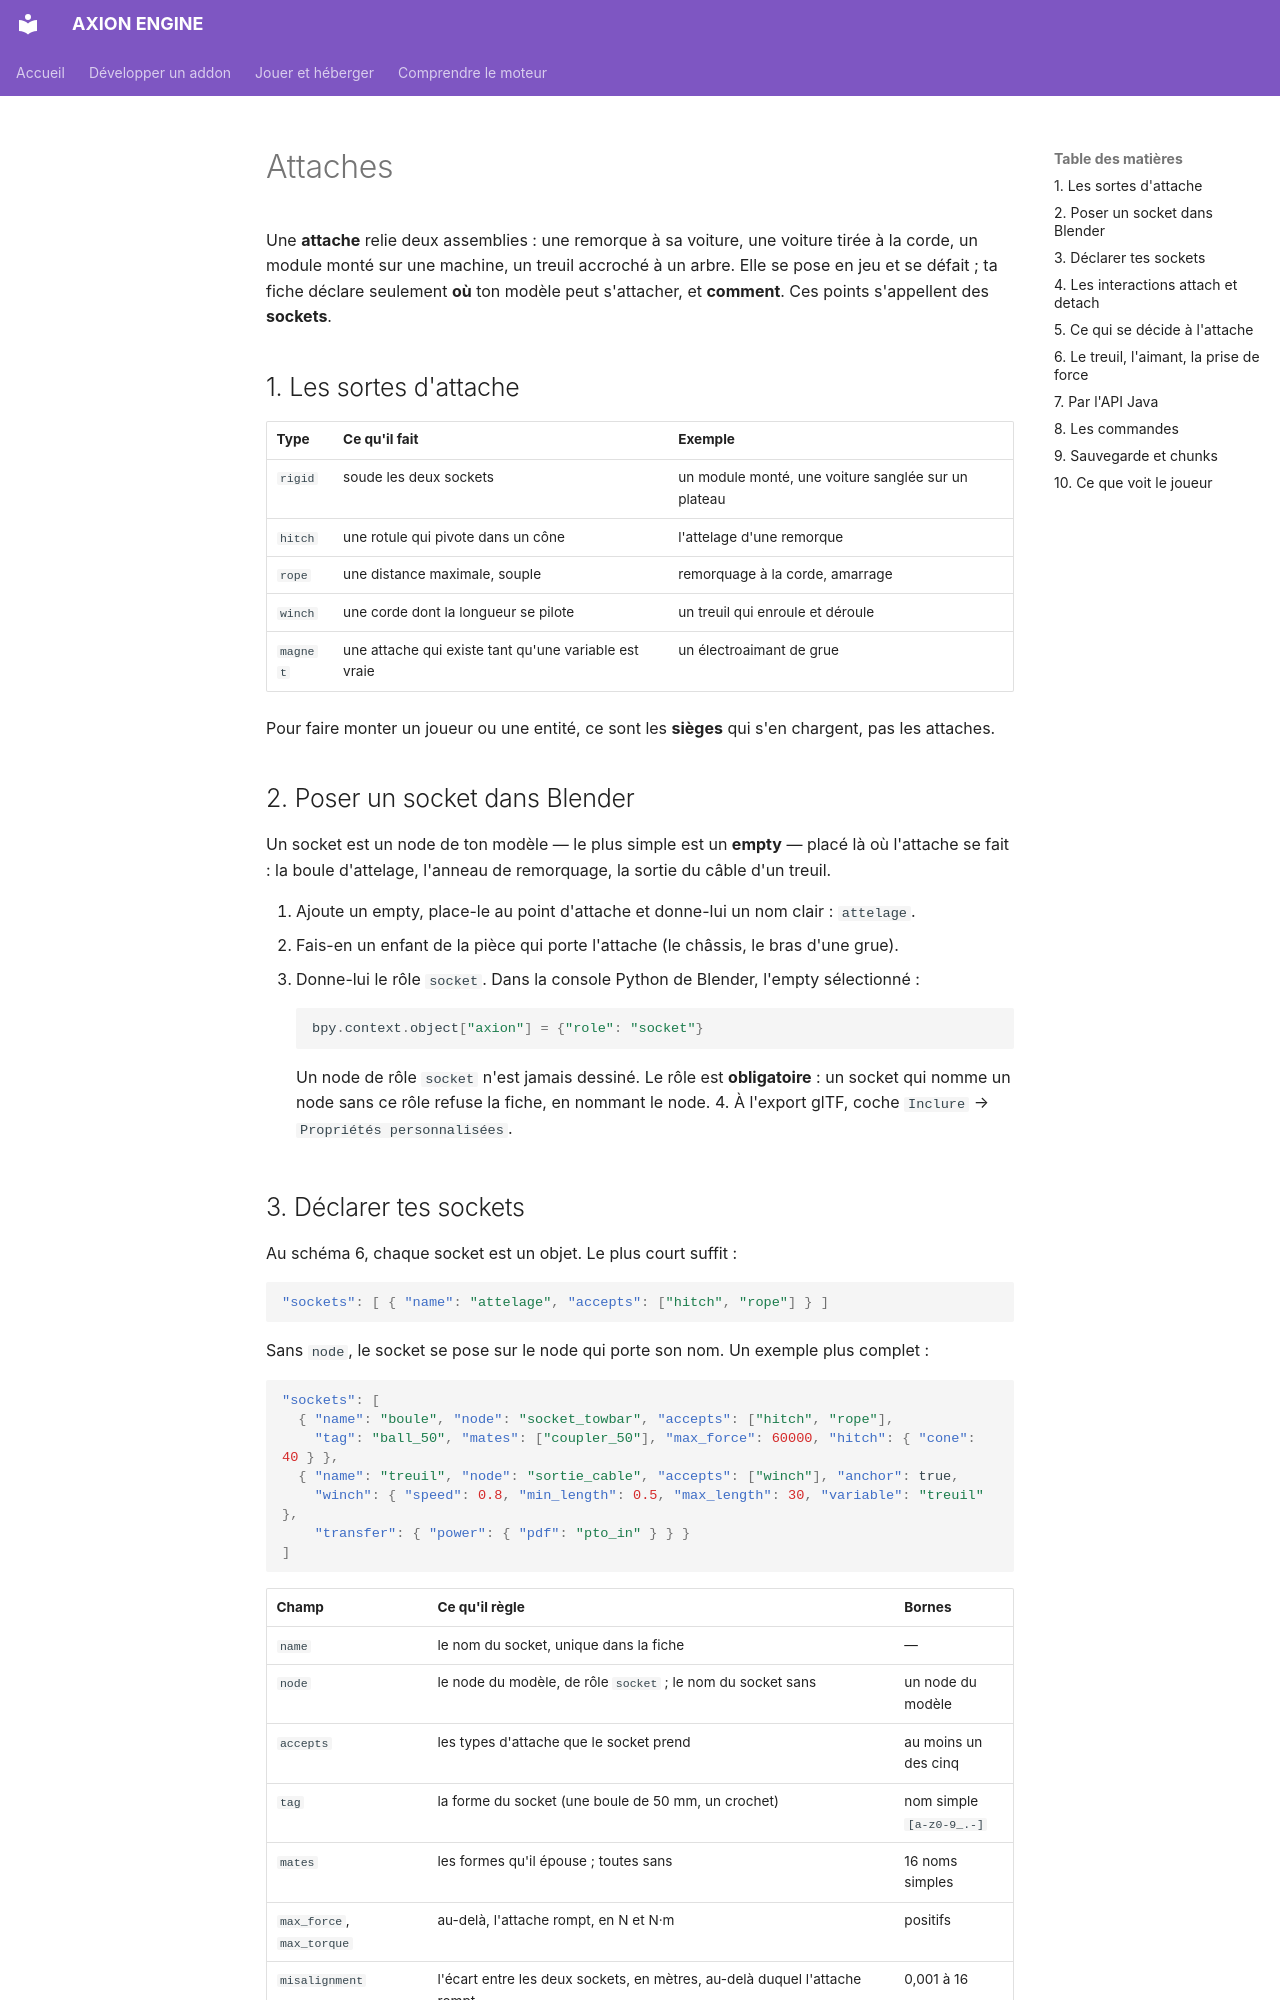

repository: JLSkyzer/AXIONENGINE · page: addons/attaches.fr/index.html · generator: mkdocs

# Attaches

Une **attache** relie deux assemblies : une remorque à sa voiture, une voiture tirée à la corde, un module monté sur une
machine, un treuil accroché à un arbre. Elle se pose en jeu et se défait ; ta fiche déclare seulement **où** ton modèle
peut s'attacher, et **comment**. Ces points s'appellent des **sockets**.

## 1. Les sortes d'attache

| Type | Ce qu'il fait | Exemple |
|---|---|---|
| `rigid` | soude les deux sockets | un module monté, une voiture sanglée sur un plateau |
| `hitch` | une rotule qui pivote dans un cône | l'attelage d'une remorque |
| `rope` | une distance maximale, souple | remorquage à la corde, amarrage |
| `winch` | une corde dont la longueur se pilote | un treuil qui enroule et déroule |
| `magnet` | une attache qui existe tant qu'une variable est vraie | un électroaimant de grue |

Pour faire monter un joueur ou une entité, ce sont les **sièges** qui s'en chargent, pas les attaches.

## 2. Poser un socket dans Blender

Un socket est un node de ton modèle — le plus simple est un **empty** — placé là où l'attache se fait : la boule
d'attelage, l'anneau de remorquage, la sortie du câble d'un treuil.

1. Ajoute un empty, place-le au point d'attache et donne-lui un nom clair : `attelage`.
2. Fais-en un enfant de la pièce qui porte l'attache (le châssis, le bras d'une grue).
3. Donne-lui le rôle `socket`. Dans la console Python de Blender, l'empty sélectionné :

    ```python
    bpy.context.object["axion"] = {"role": "socket"}
    ```

    Un node de rôle `socket` n'est jamais dessiné. Le rôle est **obligatoire** : un socket qui nomme un node sans ce
    rôle refuse la fiche, en nommant le node.
4. À l'export glTF, coche `Inclure` → `Propriétés personnalisées`.
